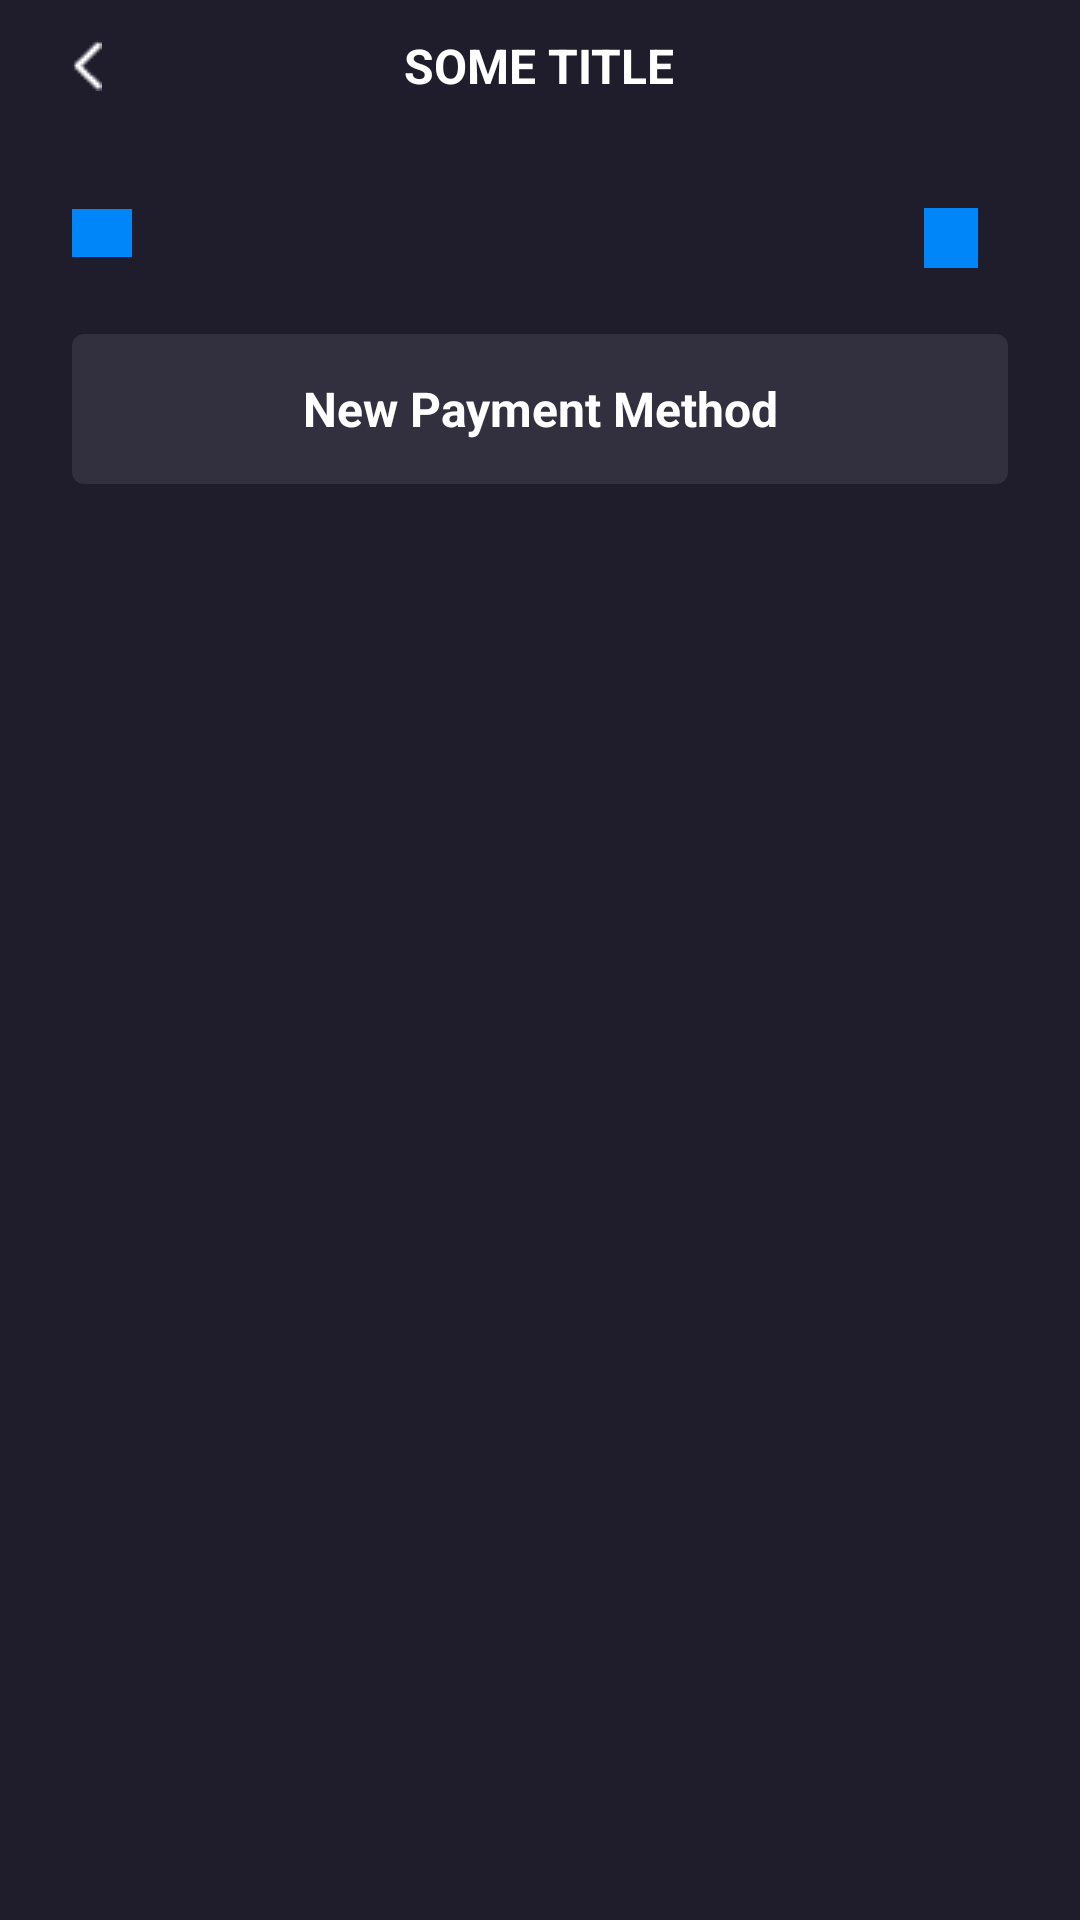

Write the Android layout XML for this screen, with the resource values it uses.
<!-- AndroidManifest.xml: application theme Theme.Application -->
<!-- res/layout/fragment_payment_method.xml -->
<?xml version="1.0" encoding="utf-8"?>
<androidx.constraintlayout.widget.ConstraintLayout xmlns:android="http://schemas.android.com/apk/res/android"
    xmlns:app="http://schemas.android.com/apk/res-auto"
    xmlns:tools="http://schemas.android.com/tools"
    android:layout_width="match_parent"
    android:layout_height="match_parent"
    android:background="@color/accent_1">

    <include
        android:id="@+id/toolbar"
        layout="@layout/toolbar_view" />

    <androidx.appcompat.widget.AppCompatImageView
        android:id="@+id/mark_as_primary_img"
        android:layout_width="20dp"
        android:layout_height="16dp"
        android:layout_marginStart="24dp"
        android:layout_marginTop="26dp"
        android:background="@color/accent_5"
        app:layout_constraintStart_toStartOf="parent"
        app:layout_constraintTop_toBottomOf="@id/toolbar" />

    <androidx.appcompat.widget.AppCompatTextView
        android:id="@+id/mark_as_primary_tv"
        style="@style/TextBlue14"
        android:layout_width="wrap_content"
        android:layout_height="wrap_content"
        android:layout_marginStart="10dp"
        app:layout_constraintBottom_toBottomOf="@id/mark_as_primary_img"
        app:layout_constraintStart_toEndOf="@id/mark_as_primary_img"
        app:layout_constraintTop_toTopOf="@id/mark_as_primary_img"
        tools:text="Mark as primary" />

    <androidx.appcompat.widget.AppCompatImageView
        android:id="@+id/remove_card_img"
        android:layout_width="18dp"
        android:layout_height="20dp"
        android:layout_marginEnd="10dp"
        android:background="@color/accent_5"
        app:layout_constraintBottom_toBottomOf="@id/remove_card_tv"
        app:layout_constraintEnd_toStartOf="@id/remove_card_tv"
        app:layout_constraintTop_toTopOf="@id/remove_card_tv" />

    <androidx.appcompat.widget.AppCompatTextView
        android:id="@+id/remove_card_tv"
        style="@style/TextBlue14"
        android:layout_width="wrap_content"
        android:layout_height="wrap_content"
        android:layout_marginTop="26dp"
        android:layout_marginEnd="24dp"
        app:layout_constraintEnd_toEndOf="parent"
        app:layout_constraintTop_toBottomOf="@id/toolbar"
        tools:text="Mark as primary" />

    <androidx.recyclerview.widget.RecyclerView
        android:id="@+id/list_payment_method_recycler"
        android:layout_width="match_parent"
        android:layout_height="wrap_content"
        android:layout_marginTop="24dp"
        android:paddingHorizontal="24dp"
        app:layout_constraintTop_toBottomOf="@id/mark_as_primary_tv"
        tools:itemCount="3"
        tools:listitem="@layout/item_payment_method" />

    <androidx.appcompat.widget.AppCompatTextView
        style="@style/TextWhite16"
        android:layout_width="match_parent"
        android:layout_height="wrap_content"
        android:layout_marginHorizontal="24dp"
        android:background="@drawable/forgot_pass_code_bg"
        android:gravity="center"
        android:text="@string/new_payment_method_key"
        android:textAlignment="center"
        app:layout_constraintTop_toBottomOf="@id/list_payment_method_recycler" />
</androidx.constraintlayout.widget.ConstraintLayout>
<!-- res/layout/toolbar_view.xml (included above) -->
<?xml version="1.0" encoding="utf-8"?>
<RelativeLayout xmlns:android="http://schemas.android.com/apk/res/android"
    xmlns:app="http://schemas.android.com/apk/res-auto"
    android:layout_width="match_parent"
    android:layout_height="wrap_content"
    android:background="@color/accent_1">

    <androidx.appcompat.widget.AppCompatTextView
        android:id="@+id/toolbar_title_tv"
        style="@style/TextWhite16"
        android:layout_width="wrap_content"
        android:layout_height="wrap_content"
        android:layout_marginTop="10dp"
        android:layout_marginBottom="12dp"
        android:text="@string/some_title_key"
        android:textAlignment="center"
        android:layout_centerInParent="true"
        android:textAllCaps="true"
        />

    <androidx.appcompat.widget.AppCompatImageView
        android:id="@+id/icon_back_img"
        android:layout_width="wrap_content"
        android:layout_height="wrap_content"
        android:layout_centerVertical="true"
        android:layout_alignParentStart="true"
        android:layout_marginStart="24dp"
        android:gravity="center"
        android:src="@drawable/icon_back" />

    <androidx.appcompat.widget.AppCompatTextView
        android:id="@+id/toolbar_some_btn_tv"
        style="@style/TextBlue14"
        android:layout_width="wrap_content"
        android:layout_height="wrap_content"
        android:layout_marginEnd="24dp"
        android:text="@string/some_button_key"
        android:visibility="invisible"
        android:layout_alignParentEnd="true"
        android:layout_centerVertical="true"/>

</RelativeLayout>
<!-- res/layout/item_payment_method.xml (included above) -->
<?xml version="1.0" encoding="utf-8"?>
<RelativeLayout xmlns:android="http://schemas.android.com/apk/res/android"
    android:layout_width="match_parent"
    android:layout_marginBottom="16dp"
    android:layout_height="wrap_content">

    <androidx.appcompat.widget.AppCompatCheckBox
        android:id="@+id/check_box"
        android:visibility="visible"
        android:buttonTint="@color/white"
        android:layout_width="wrap_content"
        android:layout_height="wrap_content" />

    <RelativeLayout
        android:id="@+id/card_type_layout"
        android:layout_width="fill_parent"
        android:layout_height="wrap_content"
        android:layout_toEndOf="@id/check_box"
        android:background="@drawable/forgot_pass_code_bg">

        <androidx.appcompat.widget.AppCompatImageView
            android:id="@+id/card_type_img"
            android:layout_width="40dp"
            android:layout_height="26dp"
            android:layout_centerVertical="true"
            android:layout_marginStart="24dp"
            android:background="@color/accent_6" />

        <androidx.appcompat.widget.AppCompatTextView
            android:id="@+id/card_number_tv"
            style="@style/TextWhite14"
            android:layout_width="wrap_content"
            android:layout_height="wrap_content"
            android:layout_alignBottom="@+id/card_type_img"
            android:layout_centerHorizontal="true"
            android:text="asdasddasdasd"
            android:textStyle="bold" />

        <androidx.appcompat.widget.AppCompatTextView
            android:id="@+id/expires_date_tv"
            style="@style/TextLightGrey10"
            android:layout_width="wrap_content"
            android:layout_height="wrap_content"
            android:layout_below="@id/card_number_tv"
            android:layout_alignStart="@id/card_number_tv"
            android:text="asdasd" />


    </RelativeLayout>

</RelativeLayout>
<!-- resources referenced by this layout -->
<resources>
  <color name="accent_1">#1F1C2C</color>
  <color name="accent_5">#0086F8</color>
  <color name="accent_6">#F79E1B</color>
  <color name="white">#FFFFFFFF</color>
  <!-- drawable forgot_pass_code_bg (drawable) -->
  <?xml version="1.0" encoding="utf-8"?>
  <shape android:shape="rectangle"
      xmlns:android="http://schemas.android.com/apk/res/android">
      <size android:width="48dp"
          android:height="50dp" />
      <solid android:color="@color/accent_3"/>
      <corners android:radius="4dp"/>
  </shape>
  <!-- drawable icon_back: png bitmap (drawable-v24, 153 bytes) -->
  <string name="new_payment_method_key">New Payment Method</string>
  <string name="some_button_key">Some Button</string>
  <string name="some_title_key">Some title</string>
  <style name="TextBlue14" parent="Widget.AppCompat.TextView">
          <item name="android:textSize">14sp</item>
          <item name="android:textColor">@color/accent_5</item>
      </style>
  <style name="TextLightGrey10" parent="TextLightGrey12">
          <item name="android:textSize">10sp</item>
      </style>
  
  
      ///////////////////
  <style name="TextWhite14" parent="Widget.AppCompat.TextView">
          <item name="android:textSize">14sp</item>
          <item name="android:textColor">@color/white</item>
      </style>
  <style name="TextWhite16" parent="Widget.AppCompat.TextView">
          <item name="android:textSize">16sp</item>
          <item name="android:textStyle">bold</item>
          <item name="android:textColor">@color/white</item>
      </style>
  <style name="Theme.Application" parent="Theme.MaterialComponents.DayNight.NoActionBar">
          
          <item name="colorPrimary">@color/accent_1</item>
          <item name="colorPrimaryVariant">@color/accent_1</item>
          <item name="colorOnPrimary">@color/white</item>
          
          <item name="colorSecondary">@color/teal_200</item>
          <item name="colorSecondaryVariant">@color/teal_700</item>
          <item name="colorOnSecondary">@color/white</item>
          
          <item name="android:statusBarColor">?attr/colorPrimaryVariant</item>
          
          <item name="bottomSheetDialogTheme">@style/AppBottomSheetDialogTheme</item>
  
      </style>
  <color name="accent_3">#322F3E</color>
  <style name="TextLightGrey12" parent="Widget.AppCompat.TextView">
          <item name="android:textSize">12sp</item>
          <item name="android:textColor">@color/accent_4</item>
      </style>
  <color name="teal_200">#FF03DAC5</color>
  <color name="teal_700">#FF018786</color>
  <style name="AppBottomSheetDialogTheme" parent="Theme.Design.BottomSheetDialog">
          <item name="bottomSheetStyle">@style/AppModelStyle</item>
      </style>
  <color name="accent_4">#9C9C9C</color>
  <style name="AppModelStyle" parent="Widget.Design.BottomSheet.Modal">
          <item name="android:background">@drawable/bottom_sheet_dialog</item>
      </style>
  <!-- drawable bottom_sheet_dialog (drawable) -->
  <?xml version="1.0" encoding="utf-8"?>
  <shape xmlns:android="http://schemas.android.com/apk/res/android"
      android:shape="rectangle"
      >
      <corners android:topRightRadius="35dp"
          android:topLeftRadius="35dp"
          />
      <solid android:color="@color/accent_3"/>
  
      <padding android:top="10dp"
          android:bottom="10dp"
          android:right="16dp"
          android:left="16dp"/>
  </shape>
</resources>
